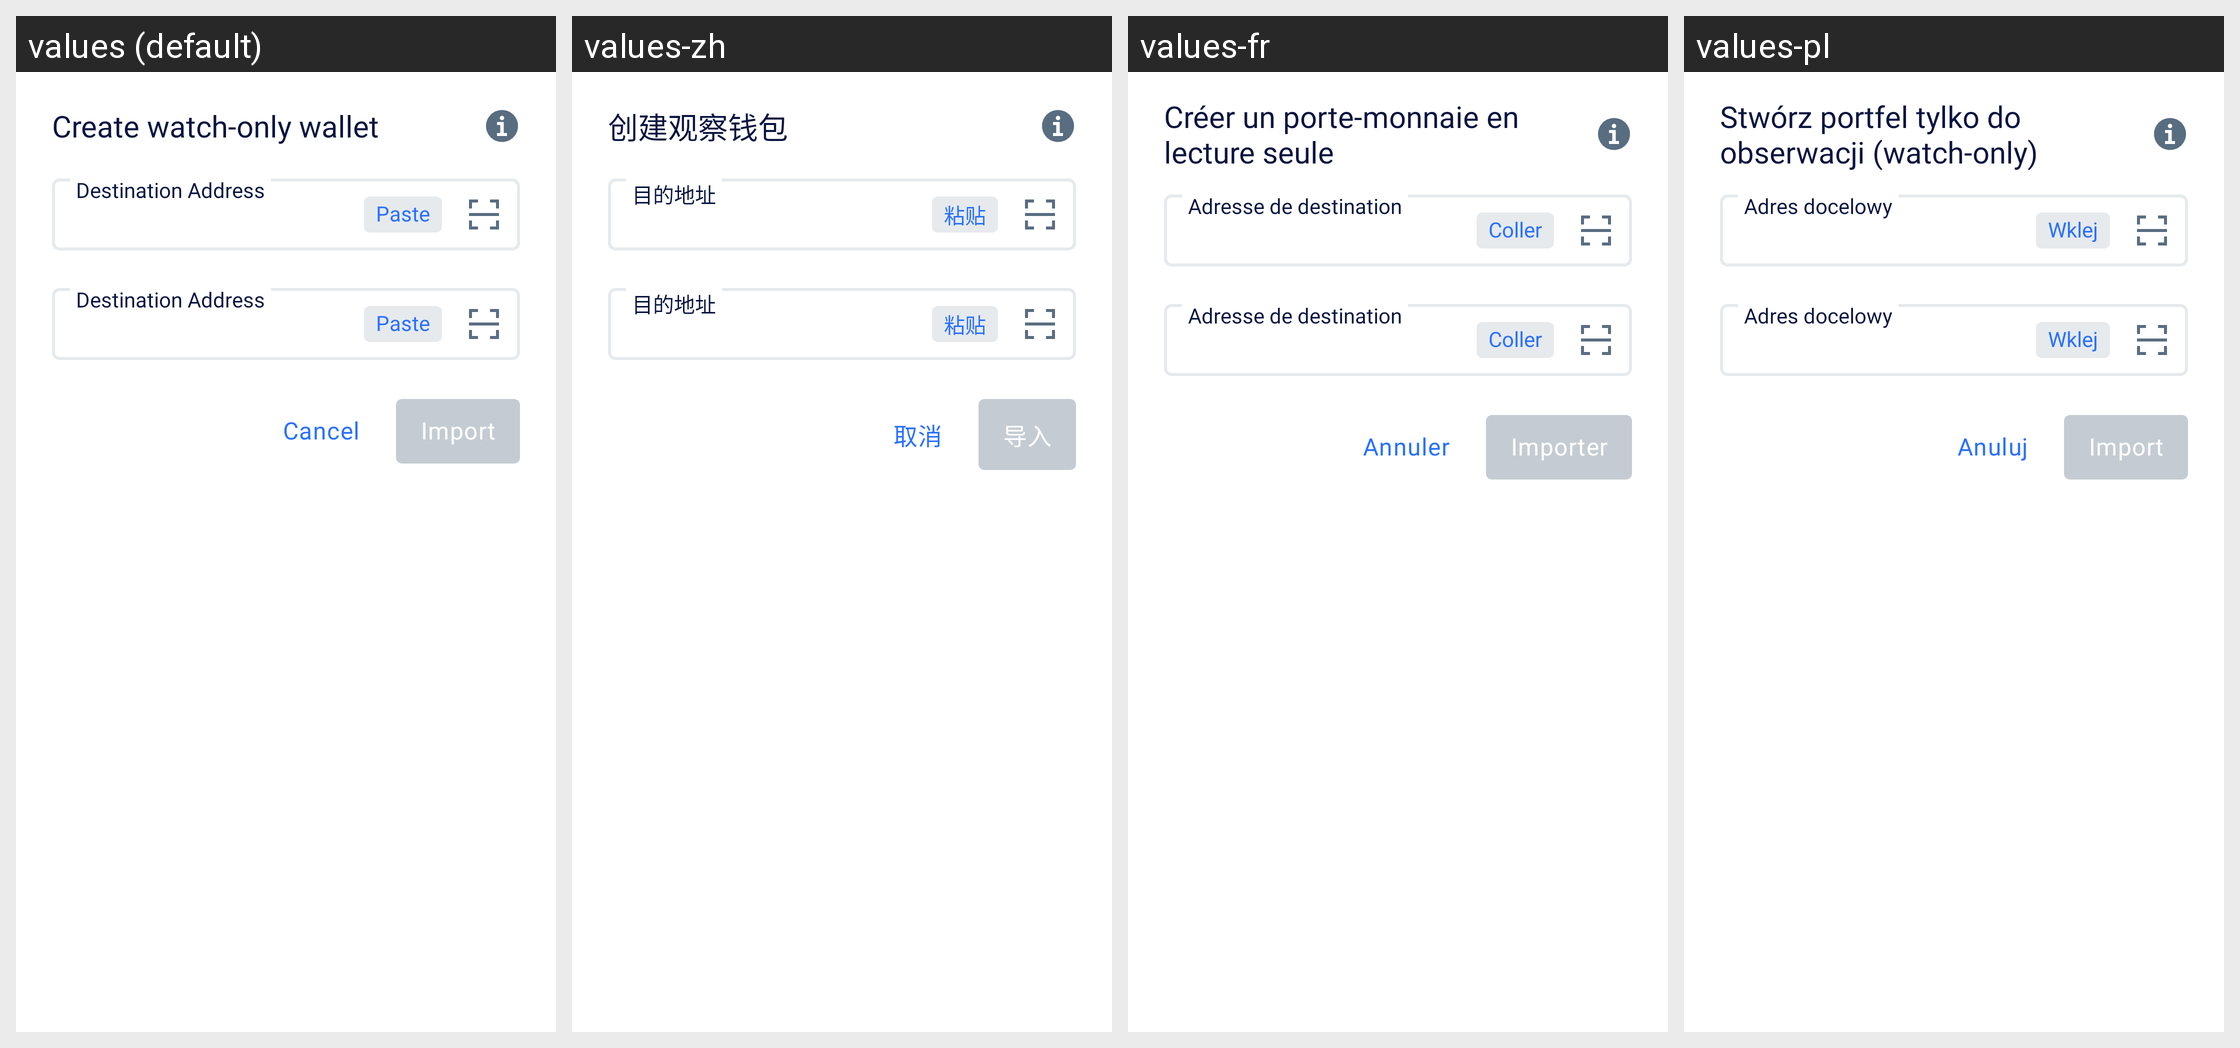

For this localized Android screen grid, give each drawn string resource with its value in every locale shown.
Android screen res/layout/create_watch_only_sheet.xml rendered under 4 locales, left to right: values (default), values-zh, values-fr, values-pl. Device: Nexus 5 (rendered at 1080×1920; each locale shown at half size, 540×960, under a caption strip naming it); theme AppTheme.NoActionBar.
Other locales in the repository, not shown: values-es, values-pt, values-ru, values-ru-rRU, values-vi.
Strings drawn on this screen, with the default value and each locale's value (text and hints the layout hard-codes, and strings that could not be matched under every locale, appear in the picture but are not listed):

create_watch_only_wallet
  values: Create watch-only wallet
  values-zh: 创建观察钱包
  values-fr: Créer un porte-monnaie en lecture seule
  values-pl: Stwórz portfel tylko do obserwacji (watch-only)

cancel
  values: Cancel
  values-zh: 取消
  values-fr: Annuler
  values-pl: Anuluj

_import
  values: Import
  values-zh: 导入
  values-fr: Importer
  values-pl: Import  [not translated; the default value is used]

paste
  values: Paste
  values-zh: 粘贴
  values-fr: Coller
  values-pl: Wklej

destination_address
  values: Destination Address
  values-zh: 目的地址
  values-fr: Adresse de destination
  values-pl: Adres docelowy
